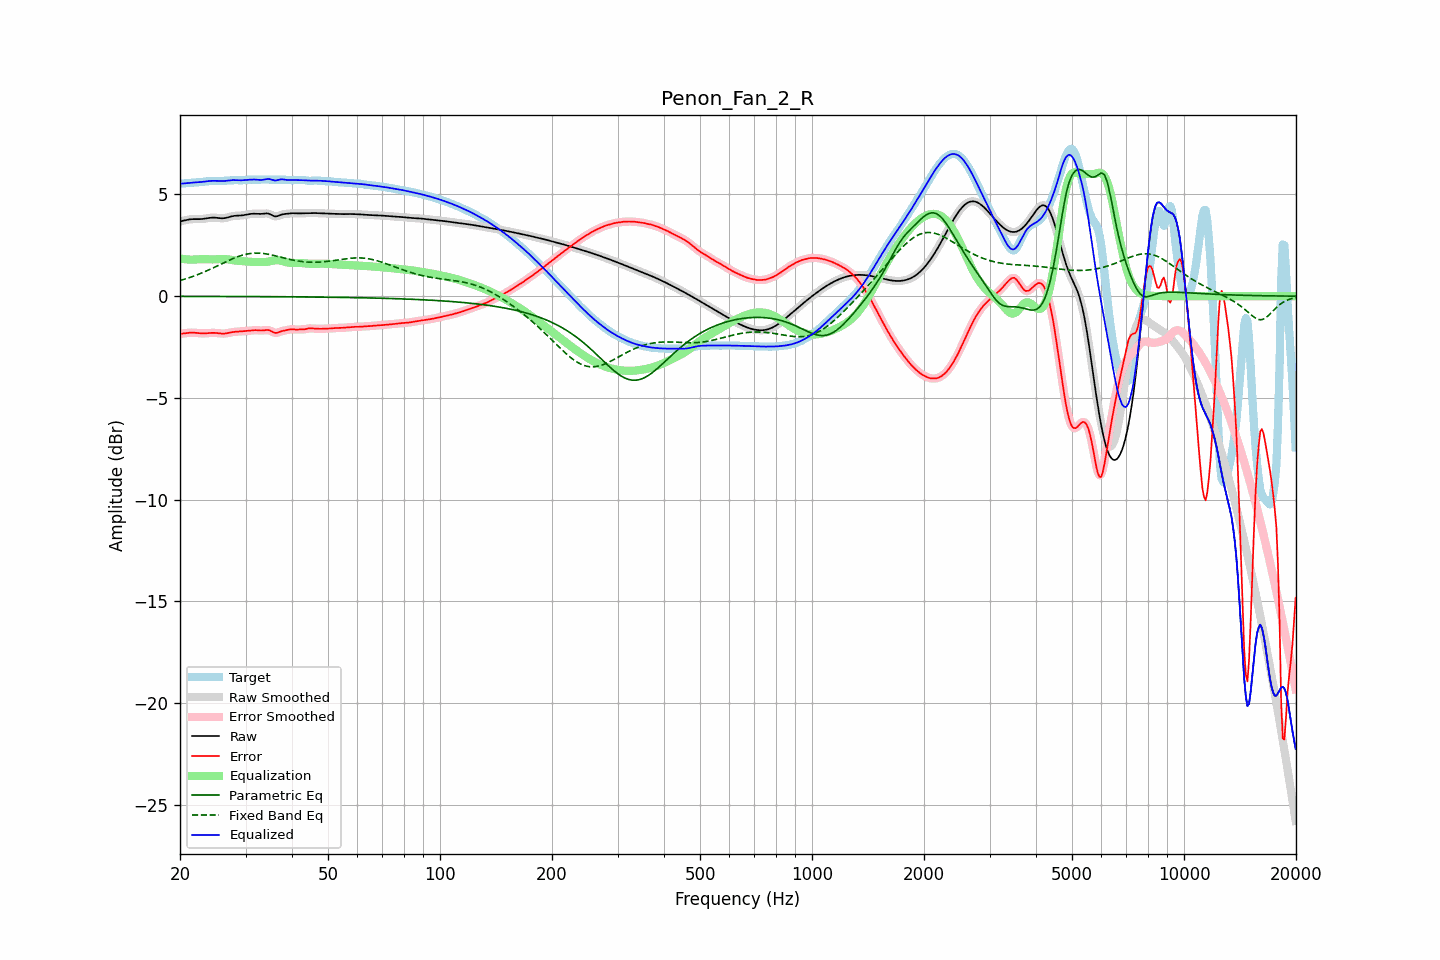

Values plotted in this chart, from the file beside it:
frequency, raw, error, smoothed, error_smoothed, equalization, parametric_eq, fixed_band_eq, equalized_raw, equalized_smoothed, target
20.00, 3.68, -1.85, 3.67, -1.85, 1.85, -0.01, 0.77, 5.53, 5.53, 5.53
20.20, 3.69, -1.84, 3.69, -1.84, 1.84, -0.01, 0.79, 5.53, 5.53, 5.53
20.40, 3.71, -1.83, 3.71, -1.83, 1.83, -0.01, 0.82, 5.54, 5.54, 5.54
20.61, 3.73, -1.82, 3.73, -1.82, 1.82, -0.01, 0.84, 5.55, 5.55, 5.55
20.81, 3.75, -1.81, 3.75, -1.81, 1.81, -0.01, 0.86, 5.55, 5.55, 5.56
21.02, 3.76, -1.80, 3.76, -1.80, 1.80, -0.01, 0.89, 5.56, 5.56, 5.56
21.23, 3.77, -1.79, 3.77, -1.80, 1.80, -0.01, 0.92, 5.57, 5.57, 5.57
21.44, 3.78, -1.79, 3.78, -1.79, 1.80, -0.01, 0.94, 5.58, 5.58, 5.57
21.66, 3.79, -1.79, 3.79, -1.79, 1.80, -0.01, 0.97, 5.58, 5.58, 5.58
21.87, 3.79, -1.80, 3.79, -1.80, 1.80, -0.01, 1.00, 5.59, 5.59, 5.58
22.09, 3.79, -1.80, 3.79, -1.80, 1.80, -0.01, 1.03, 5.59, 5.59, 5.59
22.31, 3.79, -1.81, 3.79, -1.81, 1.81, -0.01, 1.06, 5.60, 5.60, 5.60
22.54, 3.79, -1.82, 3.79, -1.82, 1.82, -0.01, 1.09, 5.60, 5.60, 5.60
22.76, 3.79, -1.82, 3.79, -1.82, 1.82, -0.01, 1.12, 5.61, 5.61, 5.61
22.99, 3.79, -1.83, 3.80, -1.83, 1.82, -0.01, 1.16, 5.62, 5.62, 5.62
23.22, 3.81, -1.83, 3.81, -1.83, 1.82, -0.01, 1.19, 5.63, 5.63, 5.63
23.45, 3.82, -1.82, 3.82, -1.82, 1.82, -0.01, 1.22, 5.64, 5.64, 5.64
23.69, 3.83, -1.82, 3.83, -1.82, 1.82, -0.01, 1.26, 5.65, 5.65, 5.65
23.92, 3.84, -1.81, 3.84, -1.81, 1.81, -0.01, 1.29, 5.66, 5.66, 5.65
24.16, 3.85, -1.80, 3.85, -1.80, 1.81, -0.01, 1.33, 5.66, 5.66, 5.66
24.40, 3.86, -1.80, 3.86, -1.80, 1.81, -0.01, 1.37, 5.67, 5.67, 5.66
24.65, 3.86, -1.80, 3.86, -1.80, 1.81, -0.01, 1.40, 5.67, 5.67, 5.66
24.89, 3.86, -1.80, 3.86, -1.81, 1.81, -0.01, 1.44, 5.67, 5.67, 5.66
25.14, 3.85, -1.81, 3.85, -1.81, 1.82, -0.01, 1.48, 5.67, 5.67, 5.66
25.39, 3.84, -1.82, 3.84, -1.82, 1.82, -0.01, 1.52, 5.66, 5.66, 5.66
25.65, 3.83, -1.83, 3.83, -1.83, 1.83, -0.01, 1.56, 5.66, 5.66, 5.66
25.91, 3.83, -1.84, 3.83, -1.84, 1.83, -0.01, 1.59, 5.66, 5.66, 5.66
26.16, 3.83, -1.84, 3.83, -1.84, 1.83, -0.01, 1.63, 5.66, 5.66, 5.67
26.43, 3.84, -1.83, 3.84, -1.83, 1.82, -0.01, 1.67, 5.66, 5.66, 5.67
26.69, 3.86, -1.82, 3.86, -1.82, 1.82, -0.01, 1.71, 5.67, 5.67, 5.68
26.96, 3.88, -1.81, 3.88, -1.81, 1.81, -0.01, 1.74, 5.68, 5.68, 5.68
27.23, 3.90, -1.79, 3.90, -1.79, 1.79, -0.01, 1.78, 5.69, 5.69, 5.69
27.50, 3.92, -1.77, 3.92, -1.77, 1.78, -0.01, 1.82, 5.70, 5.70, 5.69
27.77, 3.94, -1.76, 3.94, -1.76, 1.77, -0.02, 1.85, 5.71, 5.71, 5.70
28.05, 3.95, -1.75, 3.95, -1.75, 1.76, -0.02, 1.88, 5.71, 5.70, 5.70
28.33, 3.95, -1.75, 3.95, -1.75, 1.75, -0.02, 1.91, 5.70, 5.70, 5.70
28.62, 3.96, -1.74, 3.96, -1.74, 1.74, -0.02, 1.94, 5.70, 5.70, 5.70
28.90, 3.96, -1.74, 3.96, -1.74, 1.73, -0.02, 1.97, 5.69, 5.69, 5.70
29.19, 3.97, -1.73, 3.97, -1.73, 1.73, -0.02, 2.00, 5.69, 5.69, 5.70
29.48, 3.97, -1.72, 3.97, -1.72, 1.72, -0.02, 2.02, 5.69, 5.70, 5.70
29.78, 3.99, -1.72, 3.99, -1.72, 1.71, -0.02, 2.04, 5.70, 5.70, 5.70
30.08, 4.00, -1.71, 4.00, -1.71, 1.71, -0.02, 2.06, 5.71, 5.71, 5.71
30.38, 4.02, -1.70, 4.02, -1.70, 1.70, -0.02, 2.08, 5.72, 5.72, 5.72
30.68, 4.03, -1.69, 4.03, -1.69, 1.69, -0.02, 2.09, 5.72, 5.72, 5.73
30.99, 4.04, -1.69, 4.04, -1.68, 1.68, -0.02, 2.10, 5.73, 5.73, 5.73
31.30, 4.05, -1.68, 4.05, -1.68, 1.68, -0.02, 2.11, 5.73, 5.73, 5.73
31.61, 4.05, -1.67, 4.05, -1.67, 1.68, -0.02, 2.12, 5.73, 5.73, 5.72
31.93, 4.05, -1.67, 4.05, -1.67, 1.68, -0.02, 2.12, 5.73, 5.73, 5.72
32.24, 4.05, -1.67, 4.05, -1.67, 1.68, -0.02, 2.12, 5.72, 5.72, 5.72
32.57, 4.04, -1.68, 4.04, -1.68, 1.67, -0.02, 2.12, 5.72, 5.72, 5.72
32.89, 4.04, -1.69, 4.04, -1.68, 1.67, -0.02, 2.11, 5.71, 5.71, 5.73
33.22, 4.05, -1.69, 4.05, -1.68, 1.67, -0.02, 2.11, 5.71, 5.71, 5.73
33.55, 4.05, -1.68, 4.06, -1.68, 1.67, -0.02, 2.10, 5.72, 5.72, 5.74
33.89, 4.07, -1.67, 4.06, -1.67, 1.67, -0.02, 2.09, 5.74, 5.74, 5.73
34.23, 4.07, -1.66, 4.07, -1.66, 1.69, -0.02, 2.07, 5.75, 5.75, 5.73
34.57, 4.06, -1.66, 4.05, -1.67, 1.70, -0.02, 2.06, 5.76, 5.76, 5.72
34.92, 4.03, -1.69, 4.03, -1.69, 1.72, -0.02, 2.04, 5.75, 5.75, 5.72
35.27, 3.99, -1.73, 3.99, -1.73, 1.74, -0.02, 2.03, 5.73, 5.72, 5.72
35.62, 3.95, -1.77, 3.95, -1.77, 1.75, -0.03, 2.01, 5.70, 5.70, 5.72
35.97, 3.92, -1.80, 3.93, -1.80, 1.76, -0.03, 1.99, 5.68, 5.69, 5.73
... 635 more rows
